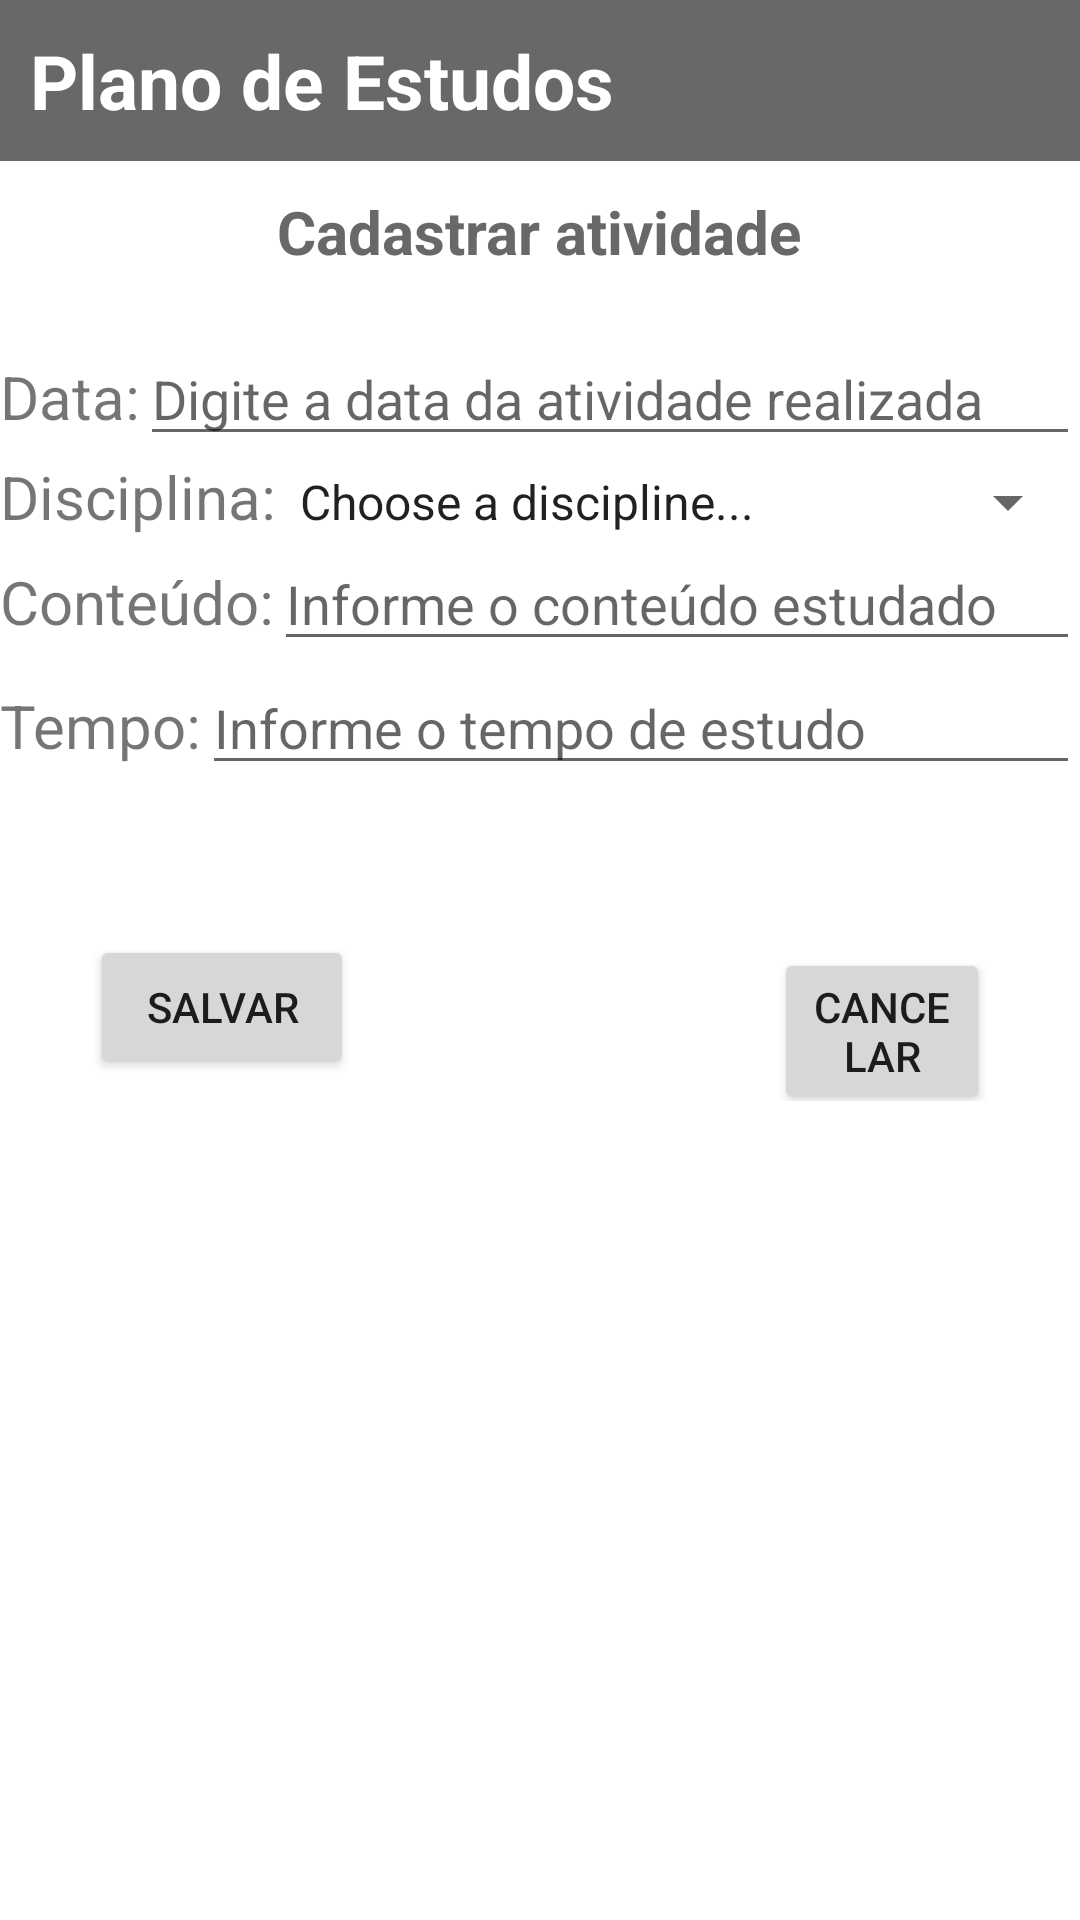

Write the Android layout XML for this screen, with the resource values it uses.
<!-- AndroidManifest.xml: application theme Theme.AppEstudos -->
<!-- res/layout/activity_agenda_cadastro.xml -->
<?xml version="1.0" encoding="utf-8"?>
<ScrollView
    xmlns:android="http://schemas.android.com/apk/res/android"
    android:layout_width="match_parent"
    android:layout_height="match_parent">

    <LinearLayout
        android:layout_width="match_parent"
        android:layout_height="wrap_content"
        android:orientation="vertical">

        <TextView
            android:layout_width="match_parent"
            android:layout_height="wrap_content"
            android:text="Plano de Estudos"
            android:background="#686868"
            android:textColor="#fff"
            android:layout_gravity="center_horizontal"
            android:padding="10dp"
            android:textSize="25dp"
            android:textStyle="bold">
        </TextView>

        <TextView
            android:layout_width="wrap_content"
            android:layout_height="wrap_content"
            android:text="Cadastrar atividade"
            android:textColor="#686868"
            android:layout_gravity="center_horizontal"
            android:textSize="20dp"
            android:textStyle="bold"
            android:layout_marginTop="10dp"
            android:layout_marginBottom="20dp">
        </TextView>

        <LinearLayout
            android:layout_width="match_parent"
            android:layout_height="wrap_content">

            <TextView
                android:layout_width="wrap_content"
                android:layout_height="wrap_content"
                android:text="Data:"
                android:textSize="20dp"/>

            <EditText
                android:layout_width="match_parent"
                android:layout_height="wrap_content"
                android:hint="Digite a data da atividade realizada"/>

        </LinearLayout>

        <LinearLayout
            android:layout_width="match_parent"
            android:layout_height="wrap_content">

            <TextView
                android:layout_width="wrap_content"
                android:layout_height="wrap_content"
                android:text="Disciplina:"
                android:textSize="20dp"/>

            <Spinner
                android:layout_width="match_parent"
                android:layout_height="wrap_content"
                android:entries="@array/Disciplinas"/>

        </LinearLayout>

        <LinearLayout
            android:layout_width="match_parent"
            android:layout_height="wrap_content">

            <TextView
                android:layout_width="wrap_content"
                android:layout_height="wrap_content"
                android:text="Conteúdo:"
                android:textSize="20dp"/>

            <EditText
                android:layout_width="match_parent"
                android:layout_height="wrap_content"
                android:hint="Informe o conteúdo estudado"/>

        </LinearLayout>

        <LinearLayout
            android:layout_width="match_parent"
            android:layout_height="wrap_content"
            android:layout_marginBottom="20dp">

            <TextView
                android:layout_width="wrap_content"
                android:layout_height="wrap_content"
                android:text="Tempo:"
                android:textSize="20dp"/>

            <EditText
                android:layout_width="match_parent"
                android:layout_height="wrap_content"
                android:hint="Informe o tempo de estudo"/>

        </LinearLayout>

        <LinearLayout
            android:layout_width="wrap_content"
            android:layout_height="wrap_content"
            android:orientation="horizontal"
            android:padding="30dp">

            <Button
                android:id="@+id/confirm_button"
                android:layout_width="wrap_content"
                android:layout_height="wrap_content"
                android:text="Salvar"/>

            <Button
                android:id="@+id/cancel_button"
                android:layout_width="wrap_content"
                android:layout_height="wrap_content"
                android:text="Cancelar"
                android:layout_marginLeft="140dp"/>

        </LinearLayout>

    </LinearLayout>




</ScrollView>
<!-- resources referenced by this layout -->
<resources>
  <string-array name="Disciplinas">
          <item>Choose a discipline...</item>
          <item>Comp for Mobile Devices</item>
          <item>Estatistic</item>
          <item>Database</item>
          <item>Software Engineering</item>
          <item>Technical Certification</item>
          <item>Math</item>
          <item>Software Engineering Practices</item>
      </string-array>
  <style name="Theme.AppEstudos" parent="Theme.MaterialComponents.DayNight.DarkActionBar">
          
          <item name="colorPrimary">@color/purple_500</item>
          <item name="colorPrimaryVariant">@color/purple_700</item>
          <item name="colorOnPrimary">@color/white</item>
          
          <item name="colorSecondary">@color/teal_200</item>
          <item name="colorSecondaryVariant">@color/teal_700</item>
          <item name="colorOnSecondary">@color/black</item>
          
          <item name="android:statusBarColor" tools:targetApi="l">?attr/colorPrimaryVariant</item>
          
      </style>
  <!-- not gathered from this repository: default colours our renderer supplied (Android Studio template values) -->
  <color name="purple_500">#FF6200EE</color>
  <color name="purple_700">#FF3700B3</color>
  <color name="teal_200">#FF03DAC5</color>
  <color name="teal_700">#FF018786</color>
  <color name="black">#FF000000</color>
  <color name="white">#FFFFFFFF</color>
</resources>
